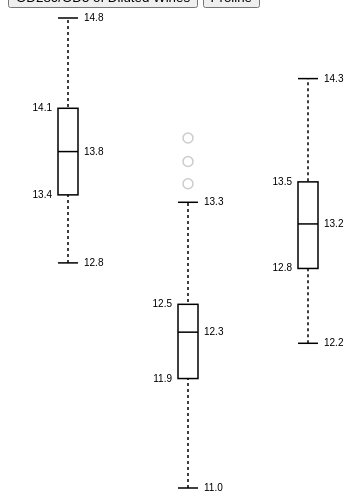
D3 v3 page, settled after 360 driven frames (6 s of simulated time); the page loaded 1 data file(s).


function updateData(str){
var margin = {top: 10, right: 50, bottom: 20, left: 50},
    width = 120 - margin.left - margin.right,
    height = 500 - margin.top - margin.bottom;

d3.csv("/csv/wine.csv", function(error, csv) {
  if (error) throw error;
  
  var min = Infinity,
    max = -Infinity;
    
  var chart = d3.box()
    .whiskers(iqr(1.5))
    .width(width)
    .height(height);
    
  var data = [];
  
  csv.forEach(function(x) {
    var e = x.Wine-1,
        r = 1,
        s = x[str]*1,
        d = data[e];
    if (!d) d = data[e] = [s];
    else d.push(s);
    if (s > max) max = s;
    if (s < min) min = s;
  });
  
  chart.domain([min, max]);

  var svg = d3.select("body").selectAll("g")
      .data(data);
  
  svg.call(chart.duration(1000)); 
  svg.enter().append("svg")
      .attr("class", "box")
      .attr("width", width + margin.left + margin.right)
      .attr("height", height + margin.bottom + margin.top)
    .append("g")
      .attr("transform", "translate(" + margin.left + "," + margin.top + ")")
      .call(chart);

});
};
updateData("Alcohol");

  

// Returns a function to compute the interquartile range.
function iqr(k) {
  return function(d, i) {
    var q1 = d.quartiles[0],
        q3 = d.quartiles[2],
        iqr = (q3 - q1) * k,
        i = -1,
        j = d.length;
    while (d[++i] < q1 - iqr);
    while (d[--j] > q3 + iqr);
    return [i, j];
  };
}


// ── box.js
(function() {

// Inspired by http://informationandvisualization.de/blog/box-plot
d3.box = function() {
  var width = 1,
      height = 1,
      duration = 0,
      domain = null,
      value = Number,
      whiskers = boxWhiskers,
      quartiles = boxQuartiles,
      tickFormat = null;
  
  var color = d3.scale.ordinal().range(["#F44336", "#FFC107","#448AFF"]);
    
  // For each small multiple…
  function box(g) {
    g.each(function(d, i) {
      d = d.map(value).sort(d3.ascending);
      var g = d3.select(this),
          n = d.length,
          min = d[0],
          max = d[n - 1];

      // Compute quartiles. Must return exactly 3 elements.
      var quartileData = d.quartiles = quartiles(d);

      // Compute whiskers. Must return exactly 2 elements, or null.
      var whiskerIndices = whiskers && whiskers.call(this, d, i),
          whiskerData = whiskerIndices && whiskerIndices.map(function(i) { return d[i]; });

      // Compute outliers. If no whiskers are specified, all data are "outliers".
      // We compute the outliers as indices, so that we can join across transitions!
      var outlierIndices = whiskerIndices
          ? d3.range(0, whiskerIndices[0]).concat(d3.range(whiskerIndices[1] + 1, n))
          : d3.range(n);

      // Compute the new x-scale.
      var x1 = d3.scale.linear()
          .domain(domain && domain.call(this, d, i) || [min, max])
          .range([height, 0]);

      // Retrieve the old x-scale, if this is an update.
      var x0 = this.__chart__ || d3.scale.linear()
          .domain([0, Infinity])
          .range(x1.range());

      // Stash the new scale.
      this.__chart__ = x1;

      // Note: the box, median, and box tick elements are fixed in number,
      // so we only have to handle enter and update. In contrast, the outliers
      // and other elements are variable, so we need to exit them! Variable
      // elements also fade in and out.

      // Update center line: the vertical line spanning the whiskers.
      var center = g.selectAll("line.center")
          .data(whiskerData ? [whiskerData] : []);

      center.enter().insert("line", "rect")
          .attr("class", "center")
          .attr("x1", width / 2)
          .attr("y1", function(d) { return x0(d[0]); })
          .attr("x2", width / 2)
          .attr("y2", function(d) { return x0(d[1]); })
          .style("opacity", 1e-6)
        .transition()
          .duration(duration)
          .style("opacity", 1)
          .attr("y1", function(d) { return x1(d[0]); })
          .attr("y2", function(d) { return x1(d[1]); });

      center.transition()
          .duration(duration)
          .style("opacity", 1)
          .attr("y1", function(d) { return x1(d[0]); })
          .attr("y2", function(d) { return x1(d[1]); });

      center.exit().transition()
          .duration(duration)
          .style("opacity", 1e-6)
          .attr("y1", function(d) { return x1(d[0]); })
          .attr("y2", function(d) { return x1(d[1]); })
          .remove();

      // Update innerquartile box.
      var box = g.selectAll("rect.box")
          .data([quartileData]);

      box.enter().append("rect")
          .attr("class", "box")
          .attr("x", 0)
          .attr("y", function(d) { return x0(d[2]); })
          .attr("width", width)
          .attr("height", function(d) { return x0(d[0]) - x0(d[2]); })
        .transition()
          .duration(duration)
          .attr("y", function(d) { return x1(d[2]); })
          .attr("height", function(d) { return x1(d[0]) - x1(d[2]); });

      box.transition()
          .duration(duration)
          .attr("y", function(d) { return x1(d[2]); })
          .attr("height", function(d) { return x1(d[0]) - x1(d[2]); });

      // Update median line.
      var medianLine = g.selectAll("line.median")
          .data([quartileData[1]]);

      medianLine.enter().append("line")
          .attr("class", "median")
          .attr("x1", 0)
          .attr("y1", x0)
          .attr("x2", width)
          .attr("y2", x0)
        .transition()
          .duration(duration)
          .attr("y1", x1)
          .attr("y2", x1);

      medianLine.transition()
          .duration(duration)
          .attr("y1", x1)
          .attr("y2", x1);

      // Update whiskers.
      var whisker = g.selectAll("line.whisker")
          .data(whiskerData || []);

      whisker.enter().insert("line", "circle, text")
          .attr("class", "whisker")
          .attr("x1", 0)
          .attr("y1", x0)
          .attr("x2", width)
          .attr("y2", x0)
          .style("opacity", 1e-6)
        .transition()
          .duration(duration)
          .attr("y1", x1)
          .attr("y2", x1)
          .style("opacity", 1);

      whisker.transition()
          .duration(duration)
          .attr("y1", x1)
          .attr("y2", x1)
          .style("opacity", 1);

      whisker.exit().transition()
          .duration(duration)
          .attr("y1", x1)
          .attr("y2", x1)
          .style("opacity", 1e-6)
          .remove();

      // Update outliers.
      var outlier = g.selectAll("circle.outlier")
          .data(outlierIndices, Number);

      outlier.enter().insert("circle")
          .attr("class", "outlier")
          .attr("r", 5)
          .attr("cx", width / 2)
          .attr("cy", function(i) { return x0(d[i]); })
          .style("opacity", 1e-6)
        .transition()
          .duration(duration)
          .attr("cy", function(i) { return x1(d[i]); })
          .style("opacity", 1);

      outlier.transition()
          .duration(duration)
          .attr("cy", function(i) { return x1(d[i]); })
          .style("opacity", 1);

      outlier.exit().transition()
          .duration(duration)
          .attr("cy", function(i) { return x1(d[i]); })
          .style("opacity", 1e-6)
          .remove();

      // Compute the tick format.
      var format = tickFormat || x1.tickFormat(8);

      // Update box ticks.
      var boxTick = g.selectAll("text.box")
          .data(quartileData);

      boxTick.enter().append("text")
          .attr("class", "box")
          .attr("dy", ".3em")
          .attr("dx", function(d, i) { return i & 1 ? 6 : -6 })
          .attr("x", function(d, i) { return i & 1 ? width : 0 })
          .attr("y", x0)
          .attr("text-anchor", function(d, i) { return i & 1 ? "start" : "end"; })
          .text(format)
        .transition()
          .duration(duration)
          .attr("y", x1);

      boxTick.transition()
          .duration(duration)
          .text(format)
          .attr("y", x1);

      // Update whisker ticks. These are handled separately from the box
      // ticks because they may or may not exist, and we want don't want
      // to join box ticks pre-transition with whisker ticks post-.
      var whiskerTick = g.selectAll("text.whisker")
          .data(whiskerData || []);

      whiskerTick.enter().append("text")
          .attr("class", "whisker")
          .attr("dy", ".3em")
          .attr("dx", 6)
          .attr("x", width)
          .attr("y", x0)
          .text(format)
          .style("opacity", 1e-6)
        .transition()
          .duration(duration)
          .attr("y", x1)
          .style("opacity", 1);

      whiskerTick.transition()
          .duration(duration)
          .text(format)
          .attr("y", x1)
          .style("opacity", 1);

      whiskerTick.exit().transition()
          .duration(duration)
          .attr("y", x1)
          .style("opacity", 1e-6)
          .remove();
    });
    d3.timer.flush();
  }

  box.width = function(x) {
    if (!arguments.length) return width;
    width = x;
    return box;
  };

  box.height = function(x) {
    if (!arguments.length) return height;
    height = x;
    return box;
  };

  box.tickFormat = function(x) {
    if (!arguments.length) return tickFormat;
    tickFormat = x;
    return box;
  };

  box.duration = function(x) {
    if (!arguments.length) return duration;
    duration = x;
    return box;
  };

  box.domain = function(x) {
    if (!arguments.length) return domain;
    domain = x == null ? x : d3.functor(x);
    return box;
  };

  box.value = function(x) {
    if (!arguments.length) return value;
    value = x;
    return box;
  };

  box.whiskers = function(x) {
    if (!arguments.length) return whiskers;
    whiskers = x;
    return box;
  };

  box.quartiles = function(x) {
    if (!arguments.length) return quartiles;
    quartiles = x;
    return box;
  };

  return box;
};

function boxWhiskers(d) {
  return [0, d.length - 1];
}

function boxQuartiles(d) {
  return [
    d3.quantile(d, .25),
    d3.quantile(d, .5),
    d3.quantile(d, .75)
  ];
}

})();

### data: csv/wine.csv
Wine, Alcohol, Malic Acid, Ash, Alcalinity of Ash, Magnesium, Total Phenols, Flavanoids, Nonflavanoid Phenols, Proanthocyanins, Color Intensity, Hue, OD280/OD5 of Diluted Wines, Proline
1, 14.23, 1.71, 2.43, 15.6, 127, 2.8, 3.06, 0.28, 2.29, 5.64, 1.04, 3.92, 1065
1, 13.2, 1.78, 2.14, 11.2, 100, 2.65, 2.76, 0.26, 1.28, 4.38, 1.05, 3.4, 1050
1, 13.16, 2.36, 2.67, 18.6, 101, 2.8, 3.24, 0.3, 2.81, 5.68, 1.03, 3.17, 1185
1, 14.37, 1.95, 2.5, 16.8, 113, 3.85, 3.49, 0.24, 2.18, 7.8, 0.86, 3.45, 1480
1, 13.24, 2.59, 2.87, 21, 118, 2.8, 2.69, 0.39, 1.82, 4.32, 1.04, 2.93, 735
1, 14.2, 1.76, 2.45, 15.2, 112, 3.27, 3.39, 0.34, 1.97, 6.75, 1.05, 2.85, 1450
1, 14.39, 1.87, 2.45, 14.6, 96, 2.5, 2.52, 0.3, 1.98, 5.25, 1.02, 3.58, 1290
1, 14.06, 2.15, 2.61, 17.6, 121, 2.6, 2.51, 0.31, 1.25, 5.05, 1.06, 3.58, 1295
1, 14.83, 1.64, 2.17, 14, 97, 2.8, 2.98, 0.29, 1.98, 5.2, 1.08, 2.85, 1045
1, 13.86, 1.35, 2.27, 16, 98, 2.98, 3.15, 0.22, 1.85, 7.22, 1.01, 3.55, 1045
1, 14.1, 2.16, 2.3, 18, 105, 2.95, 3.32, 0.22, 2.38, 5.75, 1.25, 3.17, 1510
1, 14.12, 1.48, 2.32, 16.8, 95, 2.2, 2.43, 0.26, 1.57, 5, 1.17, 2.82, 1280
1, 13.75, 1.73, 2.41, 16, 89, 2.6, 2.76, 0.29, 1.81, 5.6, 1.15, 2.9, 1320
1, 14.75, 1.73, 2.39, 11.4, 91, 3.1, 3.69, 0.43, 2.81, 5.4, 1.25, 2.73, 1150
1, 14.38, 1.87, 2.38, 12, 102, 3.3, 3.64, 0.29, 2.96, 7.5, 1.2, 3, 1547
1, 13.63, 1.81, 2.7, 17.2, 112, 2.85, 2.91, 0.3, 1.46, 7.3, 1.28, 2.88, 1310
1, 14.3, 1.92, 2.72, 20, 120, 2.8, 3.14, 0.33, 1.97, 6.2, 1.07, 2.65, 1280
1, 13.83, 1.57, 2.62, 20, 115, 2.95, 3.4, 0.4, 1.72, 6.6, 1.13, 2.57, 1130
1, 14.19, 1.59, 2.48, 16.5, 108, 3.3, 3.93, 0.32, 1.86, 8.7, 1.23, 2.82, 1680
1, 13.64, 3.1, 2.56, 15.2, 116, 2.7, 3.03, 0.17, 1.66, 5.1, 0.96, 3.36, 845
1, 14.06, 1.63, 2.28, 16, 126, 3, 3.17, 0.24, 2.1, 5.65, 1.09, 3.71, 780
1, 12.93, 3.8, 2.65, 18.6, 102, 2.41, 2.41, 0.25, 1.98, 4.5, 1.03, 3.52, 770
1, 13.71, 1.86, 2.36, 16.6, 101, 2.61, 2.88, 0.27, 1.69, 3.8, 1.11, 4, 1035
1, 12.85, 1.6, 2.52, 17.8, 95, 2.48, 2.37, 0.26, 1.46, 3.93, 1.09, 3.63, 1015
1, 13.5, 1.81, 2.61, 20, 96, 2.53, 2.61, 0.28, 1.66, 3.52, 1.12, 3.82, 845
1, 13.05, 2.05, 3.22, 25, 124, 2.63, 2.68, 0.47, 1.92, 3.58, 1.13, 3.2, 830
1, 13.39, 1.77, 2.62, 16.1, 93, 2.85, 2.94, 0.34, 1.45, 4.8, 0.92, 3.22, 1195
1, 13.3, 1.72, 2.14, 17, 94, 2.4, 2.19, 0.27, 1.35, 3.95, 1.02, 2.77, 1285
1, 13.87, 1.9, 2.8, 19.4, 107, 2.95, 2.97, 0.37, 1.76, 4.5, 1.25, 3.4, 915
1, 14.02, 1.68, 2.21, 16, 96, 2.65, 2.33, 0.26, 1.98, 4.7, 1.04, 3.59, 1035
1, 13.73, 1.5, 2.7, 22.5, 101, 3, 3.25, 0.29, 2.38, 5.7, 1.19, 2.71, 1285
1, 13.58, 1.66, 2.36, 19.1, 106, 2.86, 3.19, 0.22, 1.95, 6.9, 1.09, 2.88, 1515
1, 13.68, 1.83, 2.36, 17.2, 104, 2.42, 2.69, 0.42, 1.97, 3.84, 1.23, 2.87, 990
1, 13.76, 1.53, 2.7, 19.5, 132, 2.95, 2.74, 0.5, 1.35, 5.4, 1.25, 3, 1235
1, 13.51, 1.8, 2.65, 19, 110, 2.35, 2.53, 0.29, 1.54, 4.2, 1.1, 2.87, 1095
1, 13.48, 1.81, 2.41, 20.5, 100, 2.7, 2.98, 0.26, 1.86, 5.1, 1.04, 3.47, 920
1, 13.28, 1.64, 2.84, 15.5, 110, 2.6, 2.68, 0.34, 1.36, 4.6, 1.09, 2.78, 880
1, 13.05, 1.65, 2.55, 18, 98, 2.45, 2.43, 0.29, 1.44, 4.25, 1.12, 2.51, 1105
1, 13.07, 1.5, 2.1, 15.5, 98, 2.4, 2.64, 0.28, 1.37, 3.7, 1.18, 2.69, 1020
1, 14.22, 3.99, 2.51, 13.2, 128, 3, 3.04, 0.2, 2.08, 5.1, 0.89, 3.53, 760
1, 13.56, 1.71, 2.31, 16.2, 117, 3.15, 3.29, 0.34, 2.34, 6.13, 0.95, 3.38, 795
1, 13.41, 3.84, 2.12, 18.8, 90, 2.45, 2.68, 0.27, 1.48, 4.28, 0.91, 3, 1035
1, 13.88, 1.89, 2.59, 15, 101, 3.25, 3.56, 0.17, 1.7, 5.43, 0.88, 3.56, 1095
1, 13.24, 3.98, 2.29, 17.5, 103, 2.64, 2.63, 0.32, 1.66, 4.36, 0.82, 3, 680
1, 13.05, 1.77, 2.1, 17, 107, 3, 3, 0.28, 2.03, 5.04, 0.88, 3.35, 885
1, 14.21, 4.04, 2.44, 18.9, 111, 2.85, 2.65, 0.3, 1.25, 5.24, 0.87, 3.33, 1080
1, 14.38, 3.59, 2.28, 16, 102, 3.25, 3.17, 0.27, 2.19, 4.9, 1.04, 3.44, 1065
1, 13.9, 1.68, 2.12, 16, 101, 3.1, 3.39, 0.21, 2.14, 6.1, 0.91, 3.33, 985
1, 14.1, 2.02, 2.4, 18.8, 103, 2.75, 2.92, 0.32, 2.38, 6.2, 1.07, 2.75, 1060
1, 13.94, 1.73, 2.27, 17.4, 108, 2.88, 3.54, 0.32, 2.08, 8.9, 1.12, 3.1, 1260
1, 13.05, 1.73, 2.04, 12.4, 92, 2.72, 3.27, 0.17, 2.91, 7.2, 1.12, 2.91, 1150
1, 13.83, 1.65, 2.6, 17.2, 94, 2.45, 2.99, 0.22, 2.29, 5.6, 1.24, 3.37, 1265
1, 13.82, 1.75, 2.42, 14, 111, 3.88, 3.74, 0.32, 1.87, 7.05, 1.01, 3.26, 1190
1, 13.77, 1.9, 2.68, 17.1, 115, 3, 2.79, 0.39, 1.68, 6.3, 1.13, 2.93, 1375
1, 13.74, 1.67, 2.25, 16.4, 118, 2.6, 2.9, 0.21, 1.62, 5.85, 0.92, 3.2, 1060
1, 13.56, 1.73, 2.46, 20.5, 116, 2.96, 2.78, 0.2, 2.45, 6.25, 0.98, 3.03, 1120
1, 14.22, 1.7, 2.3, 16.3, 118, 3.2, 3, 0.26, 2.03, 6.38, 0.94, 3.31, 970
1, 13.29, 1.97, 2.68, 16.8, 102, 3, 3.23, 0.31, 1.66, 6, 1.07, 2.84, 1270
1, 13.72, 1.43, 2.5, 16.7, 108, 3.4, 3.67, 0.19, 2.04, 6.8, 0.89, 2.87, 1285
2, 12.37, 0.94, 1.36, 10.6, 88, 1.98, 0.57, 0.28, 0.42, 1.95, 1.05, 1.82, 520
... 118 more rows